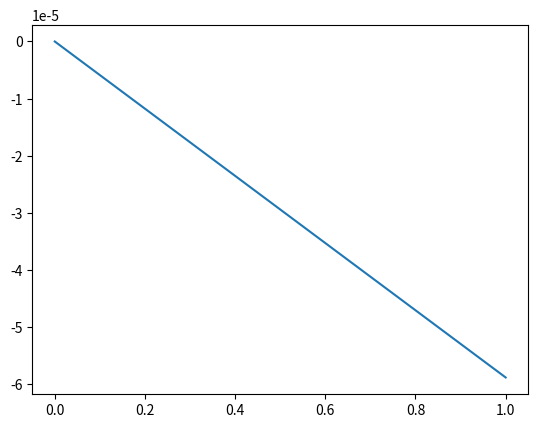

Write Python code to recreate this figure.
import numpy as np
import matplotlib.pyplot as plt
import math

def simpsonIntg(f, x0, x1):
    """Do numeric intergral via Simpson's formula"""
    return (x1 - x0) * ((1.0/6) * f(x0) + (4.0/6) * f((x0 + x1) / 2) + (1.0/6) * f(x1))

class PiecewiseLinearFEM:
    def __init__(self, intg: 'function'):
        """
        @param intg: Numerical integrater to use
        """
        self.numIntg = intg
        self.U = None

    def build_knots(self, n: int):
        """Build uniform knots in generation, total n+1 knots"""
        self.X = np.linspace(0, 1, num=n+1)
        self.n = n
        return self.X

    def solve(self, f: 'function'):
        """Solve using V_{h1} finite element space
        
        Uses n+1 knots in total, namely 0, ..., n
        """
        X = self.X
        n = self.n

        # Check x
        assert(len(X) == n + 1)

        # Build K
        K = np.ndarray((n+1, n+1), dtype=np.double)
        for i in range(0, n+1):
            for j in range(i, n+1):
                if j >= i + 2:
                    K[i, j] = K[j, i] = 0
                elif j == i + 1:
                    # No outbound access since we only calculates upper triangular
                    K[i, j] = K[j, i] = -( 1.0 / (X[i+1] - X[i])) + (1.0 / (X[j] - X[j-1]))
                elif j == i:
                    # handle cases for outbound access
                    if i == n:
                        K[i, j] = (1.0 / ((X[i] - X[i-1]) ** 2))
                    elif i == 0:
                        K[i, j] = (1.0 / ((X[i+1] - X[i])**2))
                    else:
                        K[i, j] = (1.0 / ((X[i+1] - X[i])**2)) + (1.0 / ((X[i] - X[i-1]) ** 2))
                else:
                    assert(False)
        
        # Build F
        F = np.zeros((n+1, ), dtype=np.double)
        for i in range(0, n+1):
            if i == 0:
                pass
            elif i == n:
                pass
            else:
                F[i] = self.numIntg(
                    lambda t, i=i: f(t) * (t - X[i-1]) / (X[i] - X[i-1]),
                    X[i-1],
                    X[i]
                ) + self.numIntg(
                    lambda t, i=i: f(t) * (X[i+1] - t) / (X[i+1] - X[i]),
                    X[i],
                    X[i+1]
                )

        
        # np.linalg.solve() uses _gesv LAPACK routines
        # which uses LU factorization indeed
        self.U = np.linalg.solve(K, F)

        # Check result
        assert(np.allclose(K @ self.U, F))

        return self.U
    
    def plot(self, n, ax):
        T = np.linspace(0, 1, n)
        res = np.zeros((n,), dtype=np.double)
        for idx, t in enumerate(T):
            left = math.floor(t / self.n)
            right = math.ceil(t / self.n)

            res[idx] += self.U[left] * (self.X[left + 1] - t) / (self.X[left + 1] - self.X[left])
            
            if left != right:
                res[idx] += self.U[right] * (t - self.X[right - 1]) / (self.X[right] - self.X[right - 1])

        ax.plot(T, res)

def plot_ref():
    ref_func = lambda x: (1-x) * math.sin(x) - 2 * math.cos(x) + (-2 + 2 * math.cos(1)) * x + 2

    x = np.linspace(0, 1, 100)
    ref = [val for val in map(ref_func, x)]
    fig, ax = plt.subplots()
    ax.plot(x, ref)
    plt.show()

def evaluate():
    f = lambda x: (x - 1) * math.sin(x)

    for n in [20]:
        linearFEM = PiecewiseLinearFEM(simpsonIntg)
        linearFEM.build_knots(n)
        linearFEM.solve(f)

        fig, ax = plt.subplots()
        linearFEM.plot(100, ax)
        plt.show()

if __name__ == '__main__':
    #plot_ref()
    evaluate()
